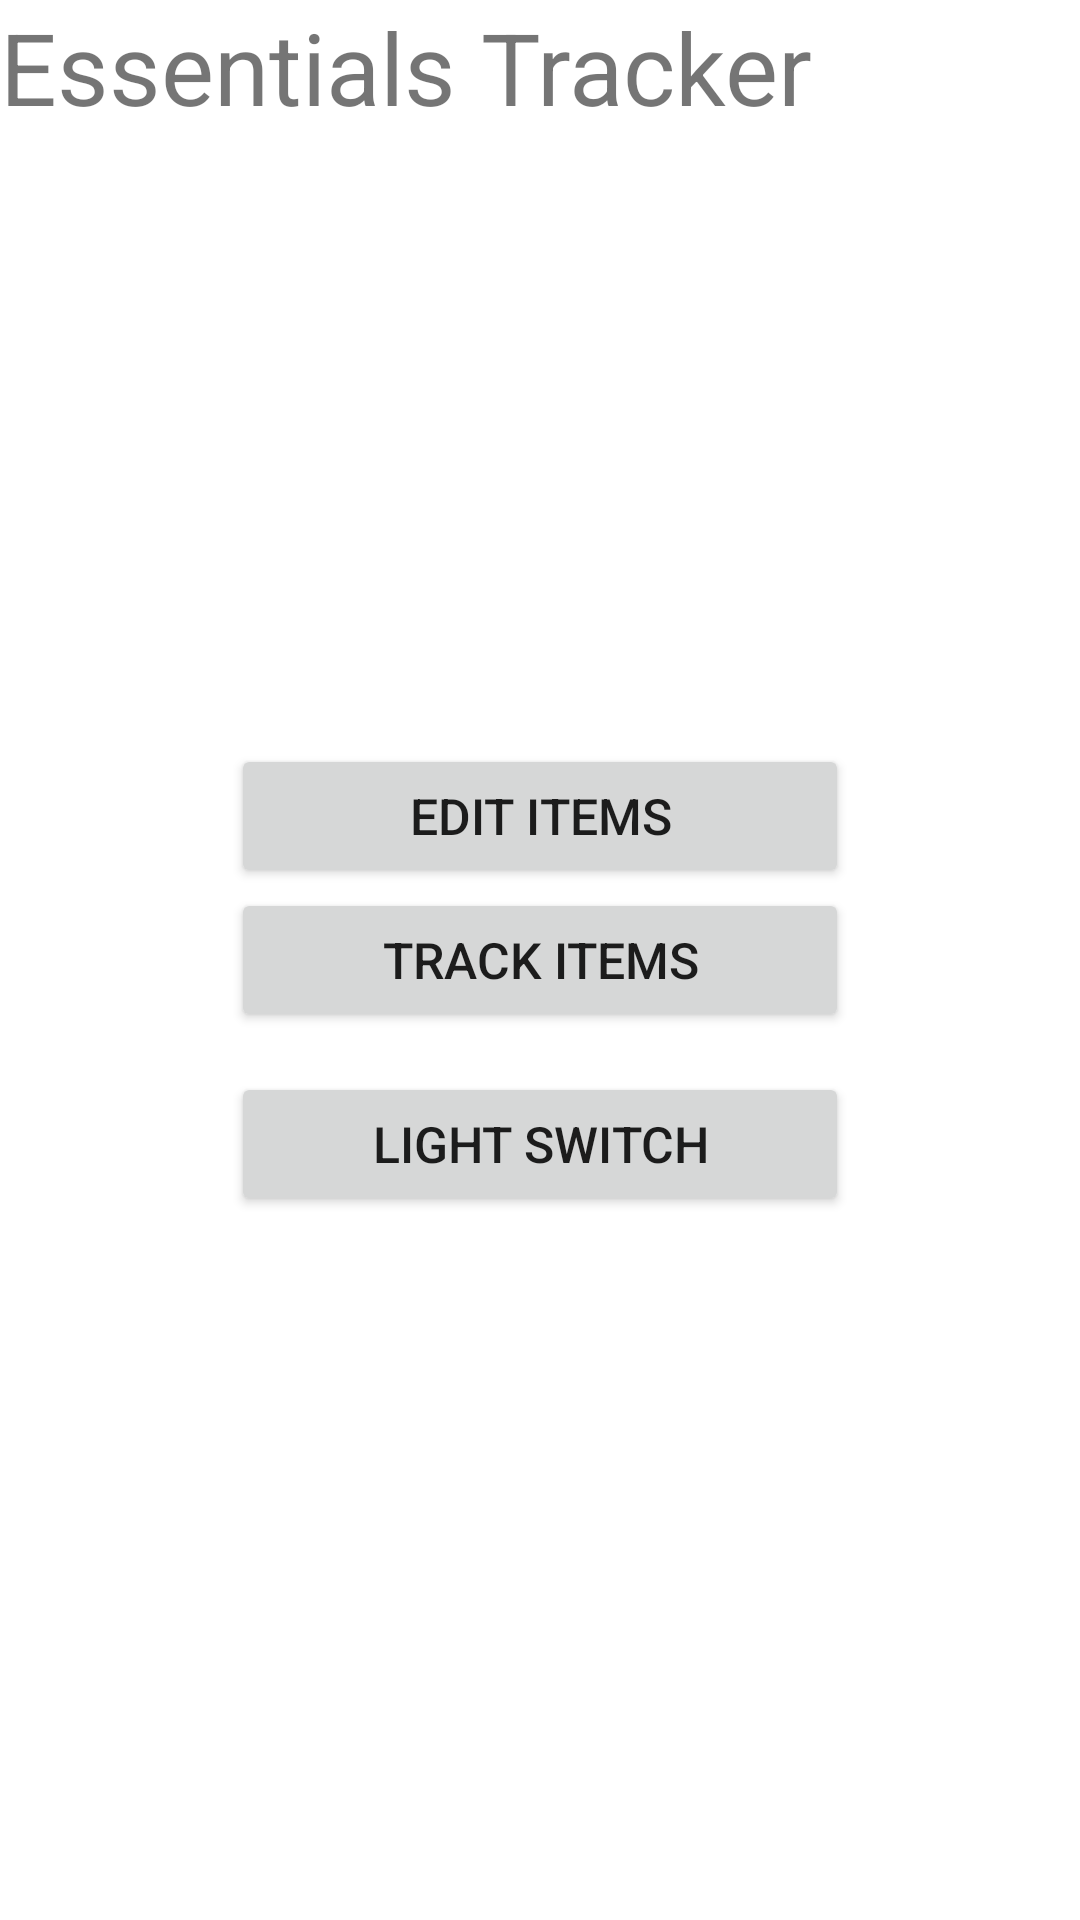

Layout XML and referenced resources for this Android screen:
<!-- AndroidManifest.xml: application theme Theme.EssentialsTracker -->
<!-- res/layout/activity_main.xml -->
<?xml version="1.0" encoding="utf-8"?>
<androidx.constraintlayout.widget.ConstraintLayout xmlns:android="http://schemas.android.com/apk/res/android"
    xmlns:app="http://schemas.android.com/apk/res-auto"
    xmlns:tools="http://schemas.android.com/tools"
    android:layout_width="match_parent"
    android:layout_height="match_parent"
    tools:context=".MainActivity">

    <LinearLayout
        android:layout_width="match_parent"
        android:layout_height="match_parent"
        android:orientation="horizontal"
        app:layout_constraintStart_toStartOf="parent">

        <TextView
            android:id="@+id/textView"
            android:layout_width="match_parent"
            android:layout_height="56dp"
            android:text="Essentials Tracker"
            android:textSize="100px" />

        <Switch
            android:id="@+id/switch1"
            android:layout_width="wrap_content"
            android:layout_height="wrap_content"
            android:layout_weight="1"
            android:text="Switch" />
    </LinearLayout>

    <LinearLayout
        android:layout_width="match_parent"
        android:layout_height="match_parent"
        android:gravity="center"
        android:orientation="vertical"
        app:layout_constraintTop_toTopOf="parent">

        <Button
            android:id="@+id/item"
            android:layout_width="206dp"
            android:layout_height="wrap_content"
            android:layout_marginTop="40px"
            android:text="Edit Items"
            android:textSize="50px" />

        <Button
            android:id="@+id/trackitem"
            android:layout_width="206dp"
            android:layout_height="wrap_content"
            android:text="Track Items"
            android:textSize="50px" />

        <Button
            android:id="@+id/lightSwitch"
            android:layout_width="206dp"
            android:layout_height="wrap_content"
            android:layout_marginTop="40px"
            android:text="Light Switch"
            android:textSize="50px" />

    </LinearLayout>
</androidx.constraintlayout.widget.ConstraintLayout>
<!-- resources referenced by this layout -->
<resources>
  <style name="Theme.EssentialsTracker" parent="Theme.MaterialComponents.DayNight.DarkActionBar">
          
          <item name="colorPrimary">@color/purple_500</item>
          <item name="colorPrimaryVariant">@color/purple_700</item>
          <item name="colorOnPrimary">@color/white</item>
          
          <item name="colorSecondary">@color/teal_200</item>
          <item name="colorSecondaryVariant">@color/teal_700</item>
          <item name="colorOnSecondary">@color/black</item>
          
          <item name="android:statusBarColor" tools:targetApi="l">?attr/colorPrimaryVariant</item>
          
      </style>
  <!-- not gathered from this repository: default colours our renderer supplied (Android Studio template values) -->
  <color name="purple_500">#FF6200EE</color>
  <color name="purple_700">#FF3700B3</color>
  <color name="teal_200">#FF03DAC5</color>
  <color name="teal_700">#FF018786</color>
  <color name="black">#FF000000</color>
  <color name="white">#FFFFFFFF</color>
</resources>
